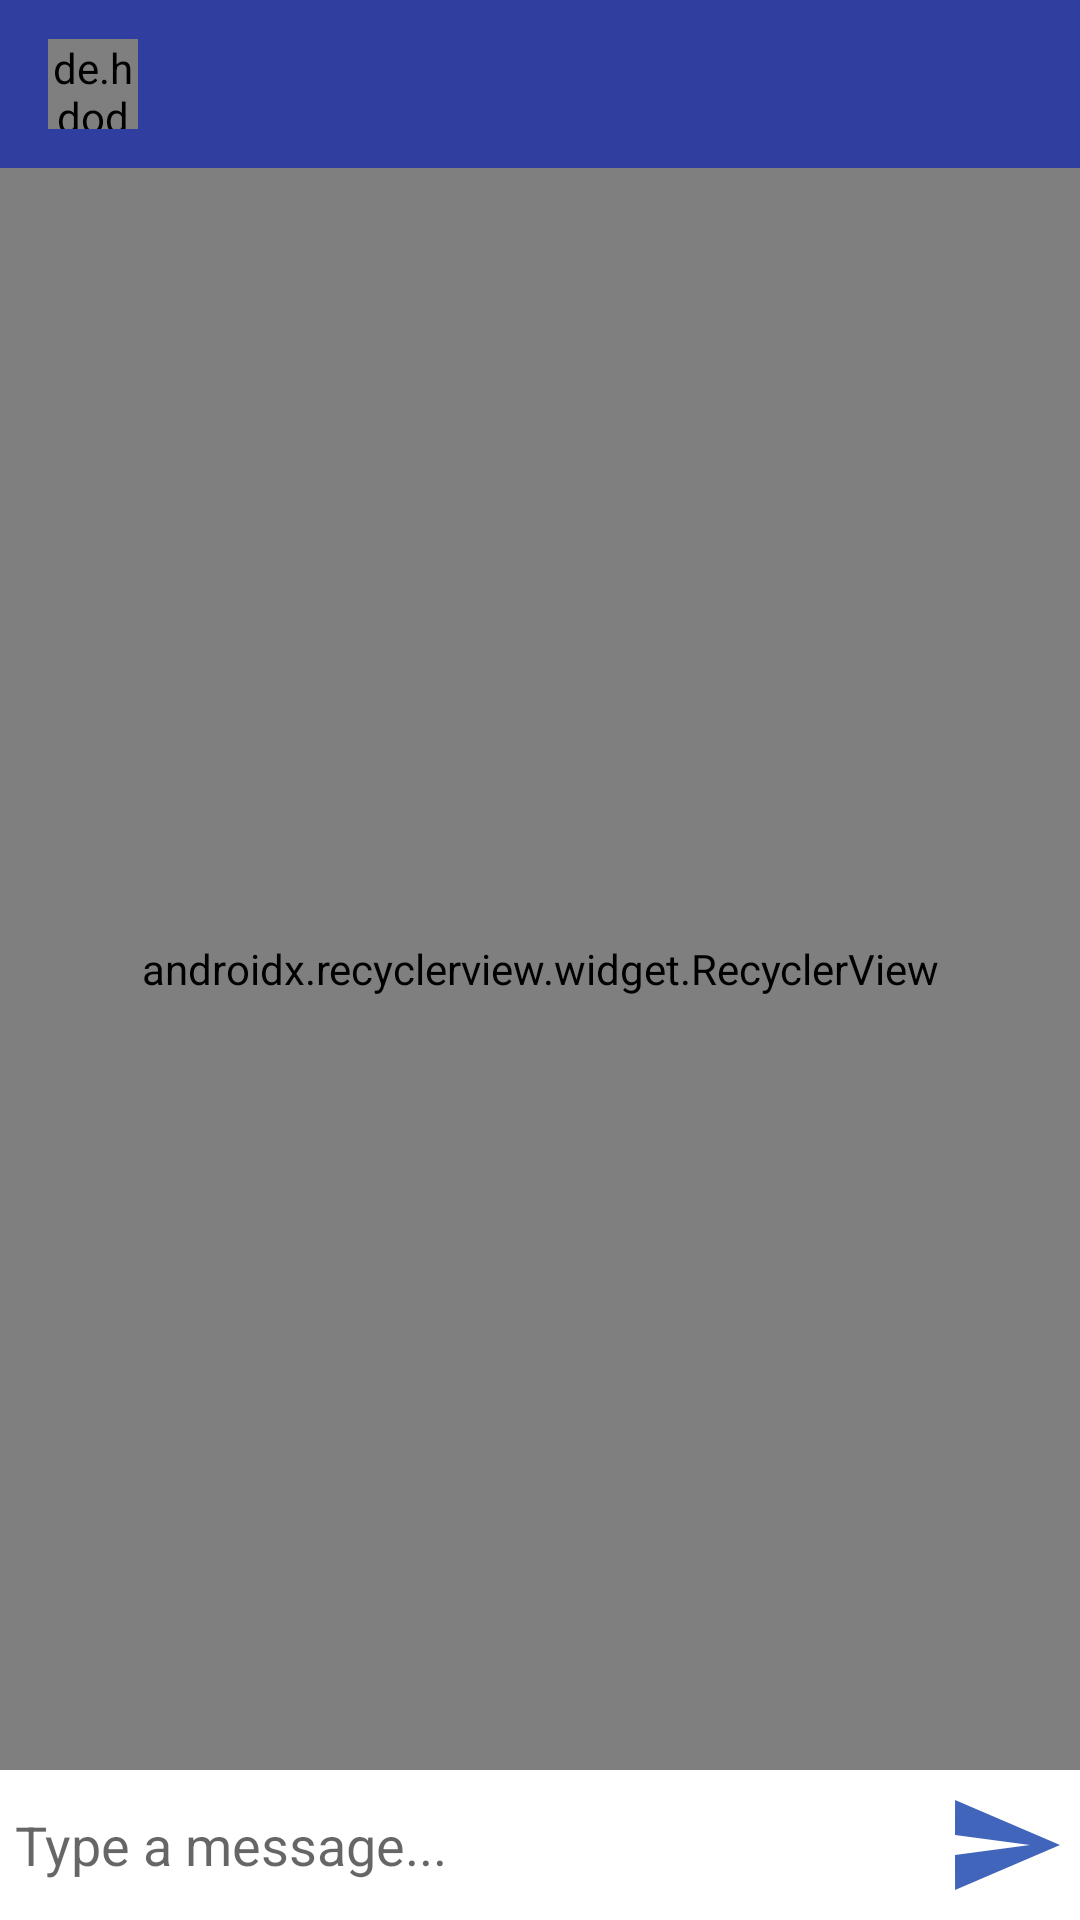

Write the Android layout XML for this screen, with the resource values it uses.
<!-- AndroidManifest.xml: application theme AppTheme -->
<!-- res/layout/activity_message.xml -->
<?xml version="1.0" encoding="utf-8"?>
<RelativeLayout xmlns:android="http://schemas.android.com/apk/res/android"
    xmlns:app="http://schemas.android.com/apk/res-auto"
    xmlns:tools="http://schemas.android.com/tools"
    android:layout_width="match_parent"
    android:layout_height="match_parent"
    android:background="#e6e6e6"
    tools:context=".MessageActivity">


    <android.support.design.widget.AppBarLayout
        android:id="@+id/bar_layout"
        android:layout_width="match_parent"
        android:layout_height="wrap_content">
        <android.support.v7.widget.Toolbar
            android:id="@+id/toolbar"
            android:layout_width="match_parent"
            android:layout_height="wrap_content"
            android:background="@color/colorPrimaryDark"
            android:theme="@style/ThemeOverlay.AppCompat.Dark.ActionBar"
            app:popupTheme="@style/MenuStyle">

            <de.hdodenhof.circleimageview.CircleImageView
                android:layout_width="30dp"
                android:layout_height="30dp"
                android:id="@+id/profile_image"/>

            <TextView
                android:layout_width="wrap_content"
                android:layout_height="wrap_content"
                android:id="@+id/id_email"
                android:layout_marginLeft="25dp"
                android:textColor="#fff"
                android:textStyle="bold"
                android:layout_marginStart="25dp">

            </TextView>

        </android.support.v7.widget.Toolbar>

    </android.support.design.widget.AppBarLayout>

    <android.support.v7.widget.RecyclerView
        android:layout_width="match_parent"
        android:layout_height="match_parent"
        android:id="@+id/recycler_view"
        android:layout_below="@+id/bar_layout"
        android:layout_above="@+id/bottom"
        app:layoutManager="android.support.v7.widget.LinearLayoutManager">
    </android.support.v7.widget.RecyclerView>

    <RelativeLayout
        android:layout_width="match_parent"
        android:layout_height="wrap_content"
        android:id="@+id/bottom"
        android:padding="5dp"
        android:background="#fff"
        android:layout_alignParentBottom="true">

        <EditText
            android:layout_width="match_parent"
            android:layout_height="wrap_content"
            android:id="@+id/textsend"
            android:background="@android:color/transparent"
            android:hint="Type a message..."
            android:layout_toLeftOf="@id/btn_send"
            android:layout_centerVertical="true"
            />
        <ImageButton
            android:layout_width="40dp"
            android:layout_height="40dp"
            android:id="@+id/btn_send"
            android:background="@drawable/ic_action_name"
            android:layout_alignParentEnd="true"
            android:layout_alignParentRight="true">

        </ImageButton>


    </RelativeLayout>

</RelativeLayout>
<!-- resources referenced by this layout -->
<resources>
  <color name="colorPrimaryDark">#303F9F</color>
  <!-- drawable ic_action_name (drawable-anydpi) -->
  <vector xmlns:android="http://schemas.android.com/apk/res/android"
      android:width="24dp"
      android:height="24dp"
      android:viewportWidth="24"
      android:viewportHeight="24"
      android:tint="#103EAA"
      android:alpha="0.8">
      <path
          android:fillColor="#FF000000"
          android:pathData="M2.01,21L23,12 2.01,3 2,10l15,2 -15,2z"/>
  </vector>
</resources>
